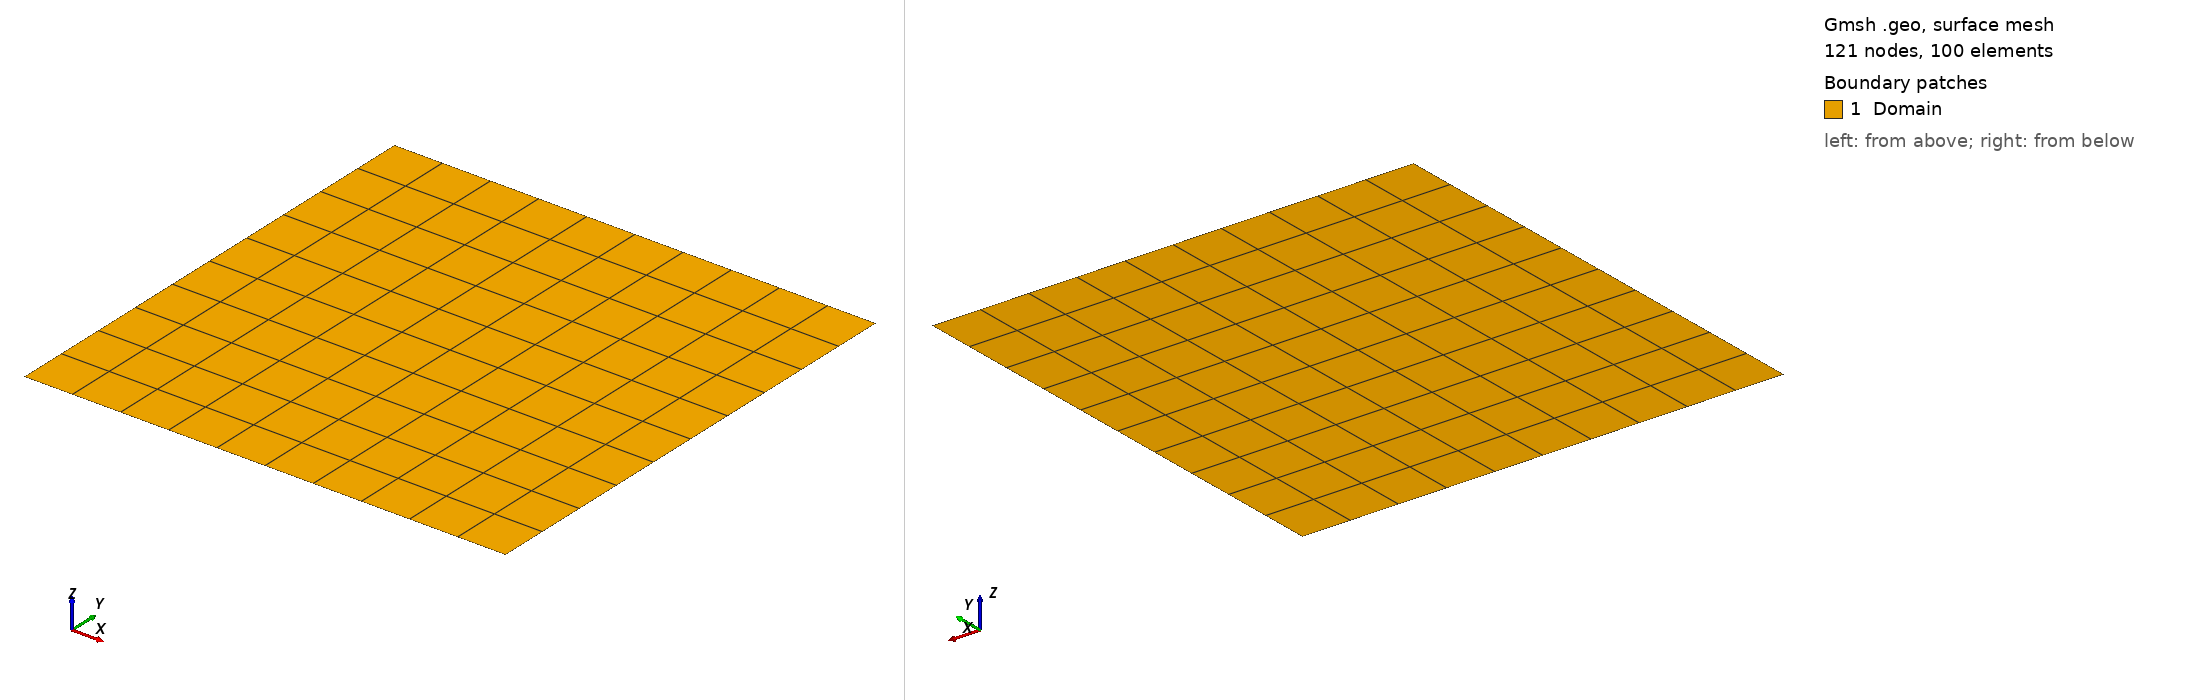

Gmsh geometry script, surface-meshed: 121 nodes, 100 surface elements. Boundary patches (legend numbers): 1 Domain. Left view from above one corner, right view from below the opposite corner. Legend entries are the model's physical surfaces. The drawing asked Gmsh for element sizes between 1% and 20% of the model's largest extent; the script's own settings can give other sizes.

=== AxisymmetricRadialFlow.geo (drawn) ===
elr = 10;
elz = 10;
ndivr = elr + 1;
ndivz = elz + 1;

Ri = 2.0;
Re = 4.0;
z = -1.0;
L = 2.0;

Point(1) = {Ri, z, 0.0, 1.0};
//+
Point(2) = {Re, z, 0.0, 1.0};
//+
Point(3) = {Re, z+L, 0.0, 1.0};
//+
Point(4) = {Ri, z+L, 0.0, 1.0};
//+

Line(1) = {1, 2};
//+
Line(2) = {2, 3};
//+
Line(3) = {3, 4};
//+
Line(4) = {4, 1};
//+

Curve Loop(1) = {4, 1, 2, 3};
//+
Plane Surface(1) = {1};
//+
Physical Surface("Domain", 1) = {1};

Physical Curve("NormalStress", 2) = {2};
//+
Physical Curve("NoNormalVelocity", 3) = {1,3};
//+
Physical Curve("NNormalVelocity", 4) = {4};
//+
Physical Curve("NoTangentialVelocity", 5) = {2,4};
//+
Physical Curve("NoTangentialStress", 6) = {1,3};
//+

Transfinite Surface {1} = {1, 2, 3, 4};
//+
Transfinite Curve {4} = ndivz Using Progression 1;
//+
Transfinite Curve {1} = ndivr Using Progression 1;
//+
Transfinite Curve {2} = ndivz Using Progression 1;
//+
Transfinite Curve {3} = ndivr Using Progression 1;
//+

Recombine Surface {1};
